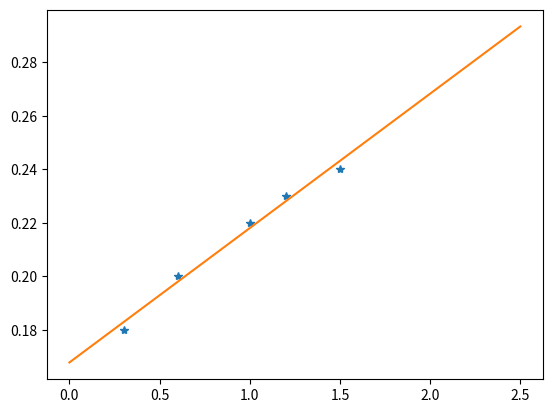

Write Python code to recreate this figure.
import numpy as np
import matplotlib.pyplot as plt
from scipy.optimize import curve_fit

velocity = np.array([0.3,0.6,1.0,1.2,1.5])
throttle = np.array([0.18,0.2,0.22,0.23,0.24])


coeffs = np.polyfit(velocity,throttle,1)
print(coeffs)
vv = np.linspace(0,2.5)
tt = np.polyval(coeffs,vv)
plt.plot(velocity,throttle,'*')
plt.plot(vv,tt)
plt.show()
